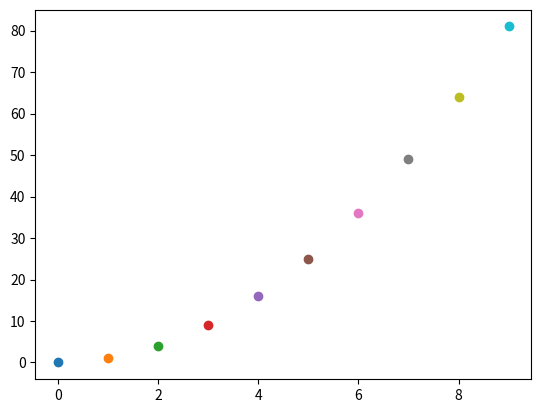

The script that saved this image:
# -*- coding: UTF-8 -*-
import matplotlib.pyplot as plt

fig = plt.figure()
po_annotation = []
for i in range(0, 10):
    x = i
    y = x ** 2
    point, = plt.plot(x, y, 'o')
    annotation = plt.annotate(('x=' + str(x), 'y=' + str(y)), xy=(x + 0.1, y + 0.1), xycoords='data',
                              xytext=(x + 0.7, y + 0.7),
                              textcoords='data', horizontalalignment="left",
                              bbox=dict(boxstyle="round", facecolor="w", edgecolor="0.5", alpha=0.9)
                              )
    annotation.set_visible(False)
    po_annotation.append([point, annotation])


def on_move(event):
    visibility_changed = False
    for point, annotation in po_annotation:
        should_be_visible = (point.contains(event)[0] == True)
        # print(point.contains(event)[0])

        if should_be_visible != annotation.get_visible():
            visibility_changed = True
            annotation.set_visible(should_be_visible)

    if visibility_changed:
        plt.draw()


on_move_id = fig.canvas.mpl_connect('motion_notify_event', on_move)

plt.show()
